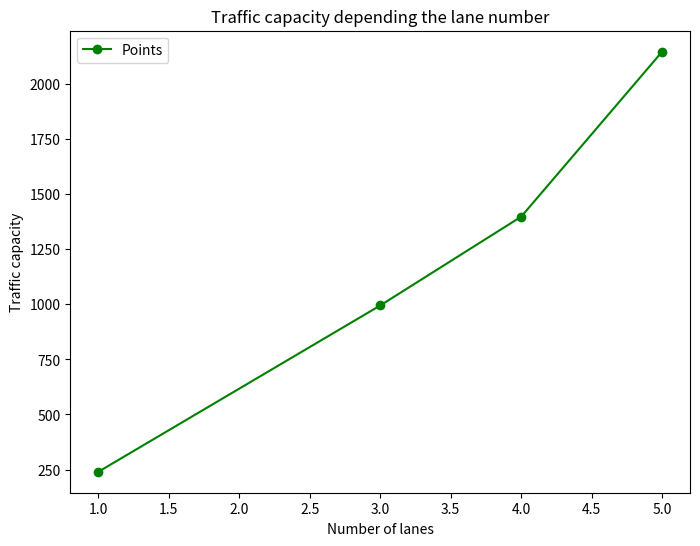

Here is the Python script that generated this plot:
import matplotlib.pyplot as plt

# Coordonnées des points
x = [1, 3, 4, 5]
y = [240, 995, 1398, 2147]

# Création du graphique
plt.figure(figsize=(8, 6))
plt.plot(x, y, marker='o', linestyle='-', color='green', label="Points")  # Trace une ligne reliant les points
plt.xlabel("Number of lanes")  # Légende de l'axe des x
plt.ylabel("Traffic capacity")  # Légende de l'axe des y
plt.title("Traffic capacity depending the lane number")
plt.legend()  # Affichage de la légende
plt.show()